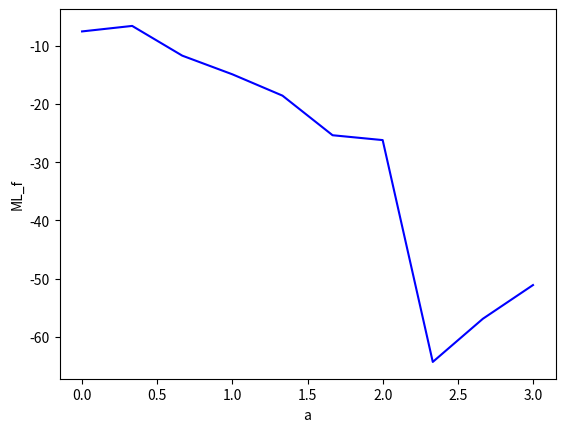
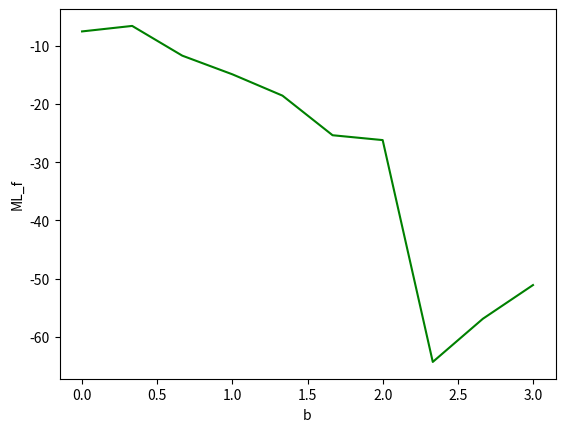
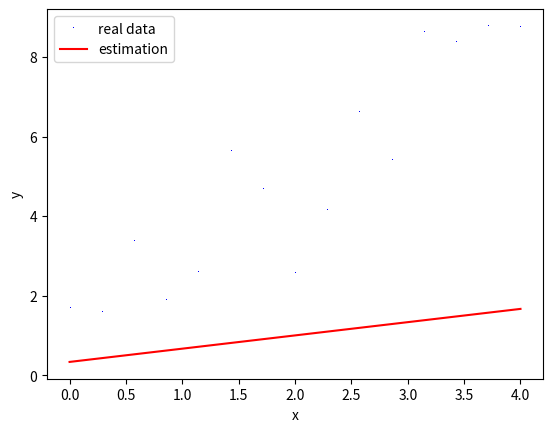

Generate these figures, in order, with matplotlib:
import numpy as np
import math
from matplotlib import pyplot as plt

x = np.linspace(0,4,15)
sigma = 1
error = np.random.normal(0, sigma, len(x))
y = 1 + 2*x + error

gauss =  lambda x, m: 1/(2*math.pi)**0.5*math.exp(-(x-m)**2/2)
a = np.linspace(0,3,10)
likelihood_a = []
for i in range(len(a)):
    a_h = a[i]
    likelihood_f = 0
    for j in range(len(x)):
        x_data = x[j]
        m = 1 + a_h * x_data
        likelihood_f += math.log10(gauss(y[i], m))
    likelihood_a.append(likelihood_f)

b = np.linspace(0,3,10)
likelihood_b = []
for i in range(len(a)):
    a_h = a[i]
    likelihood_f = 0
    for j in range(len(x)):
        x_data = x[j]
        m = 1 + a_h * x_data
        likelihood_f += math.log10(gauss(y[i], m))
    likelihood_b.append(likelihood_f)
    
max_a = a[likelihood_a.index(max(likelihood_a))]
max_b = b[likelihood_b.index(max(likelihood_b))]
y_h = max_b+max_a*x

plt.figure(1)
plt.plot(a, likelihood_a, 'b-')
plt.xlabel('a')
plt.ylabel('ML_f')
plt.figure(2)
plt.plot(b, likelihood_b, 'g-')
plt.xlabel('b')
plt.ylabel('ML_f')
plt.figure(3)
plt.plot(x, y, 'b,', label='real data')
plt.plot(x, y_h, 'r-', label='estimation')
plt.xlabel('x')
plt.ylabel('y')
plt.legend();
plt.show()
